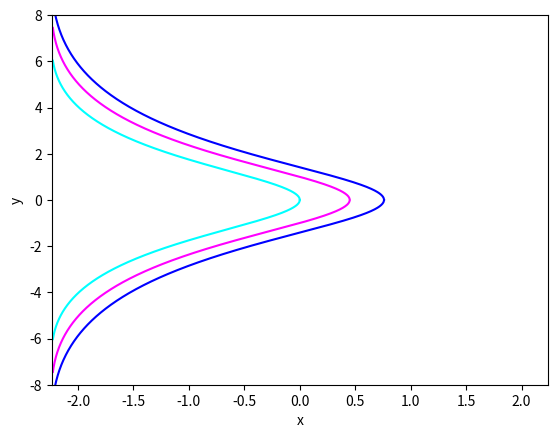

Python code for this plot:
# %%
import sympy as sp
import numpy as np
import matplotlib.pyplot as plt

# %%

x = sp.symbols('x')
y = sp.Function('y')(x)
eq = sp.Eq(2 + y**2 + sp.Derivative(y, x) * y * sp.sqrt(5 - x**2), 0)
sol = sp.dsolve(eq)

# %%

def y2(x, C):
    return C * np.exp(-2 * np.arcsin(x / np.sqrt(5))) -2

def analytical_solution(xs, C):
    y2s = y2(xs, C)
    # we have an expression for y^2 so we 
    # need to visualize two branches
    return (-np.sqrt(y2s), np.sqrt(y2s))

# %%

cs = [ 2, 3, 4 ]
colors = [ 'cyan', 'magenta', 'blue', 'red' ]

plt.xlim(-np.sqrt(5), np.sqrt(5))
plt.ylim(-8, 8)
plt.xlabel("x")
plt.ylabel("y")

for c, color in zip(cs, colors):
    
    cauchy_solution = [ s.rhs.subs('C1', c) for s in sol ]

    #print(cauchy_solution)

    x_start = -np.sqrt(5) + 0.01
    x_end = np.sqrt(5) * np.sin(np.log(c / 2))
    steps = 1000

    #print(x_start, x_end, steps)

    #[ print(sp.N(s.subs(x, x_start)), sp.N(s.subs(x, x_end))) for s in cauchy_solution ]

    xs = np.linspace(x_start, x_end, steps)

    # before plotting make sure we don't include if
    # derivative starts to go haywire (in this case where y = 0)
    # ys2_upper = np.array([ sol[0].rhs.subs('x', x).subs('C1', c).evalf() for x in xs ])
    # ys2_lower = np.array([ sol[1].rhs.subs('x', x).subs('C1', c).evalf() for x in xs ])

    # plot automatic solution branches
    # plt.scatter(xs[::20], ys2_lower[::20], color=color)
    # plt.scatter(xs[::20], ys2_upper[::20], color=color)

    # plot analytical solution branches
    ys1_lower, ys1_upper = analytical_solution(xs, c)
    plt.plot(xs, ys1_lower, color=color)
    plt.plot(xs, ys1_upper, color=color)
# %%
